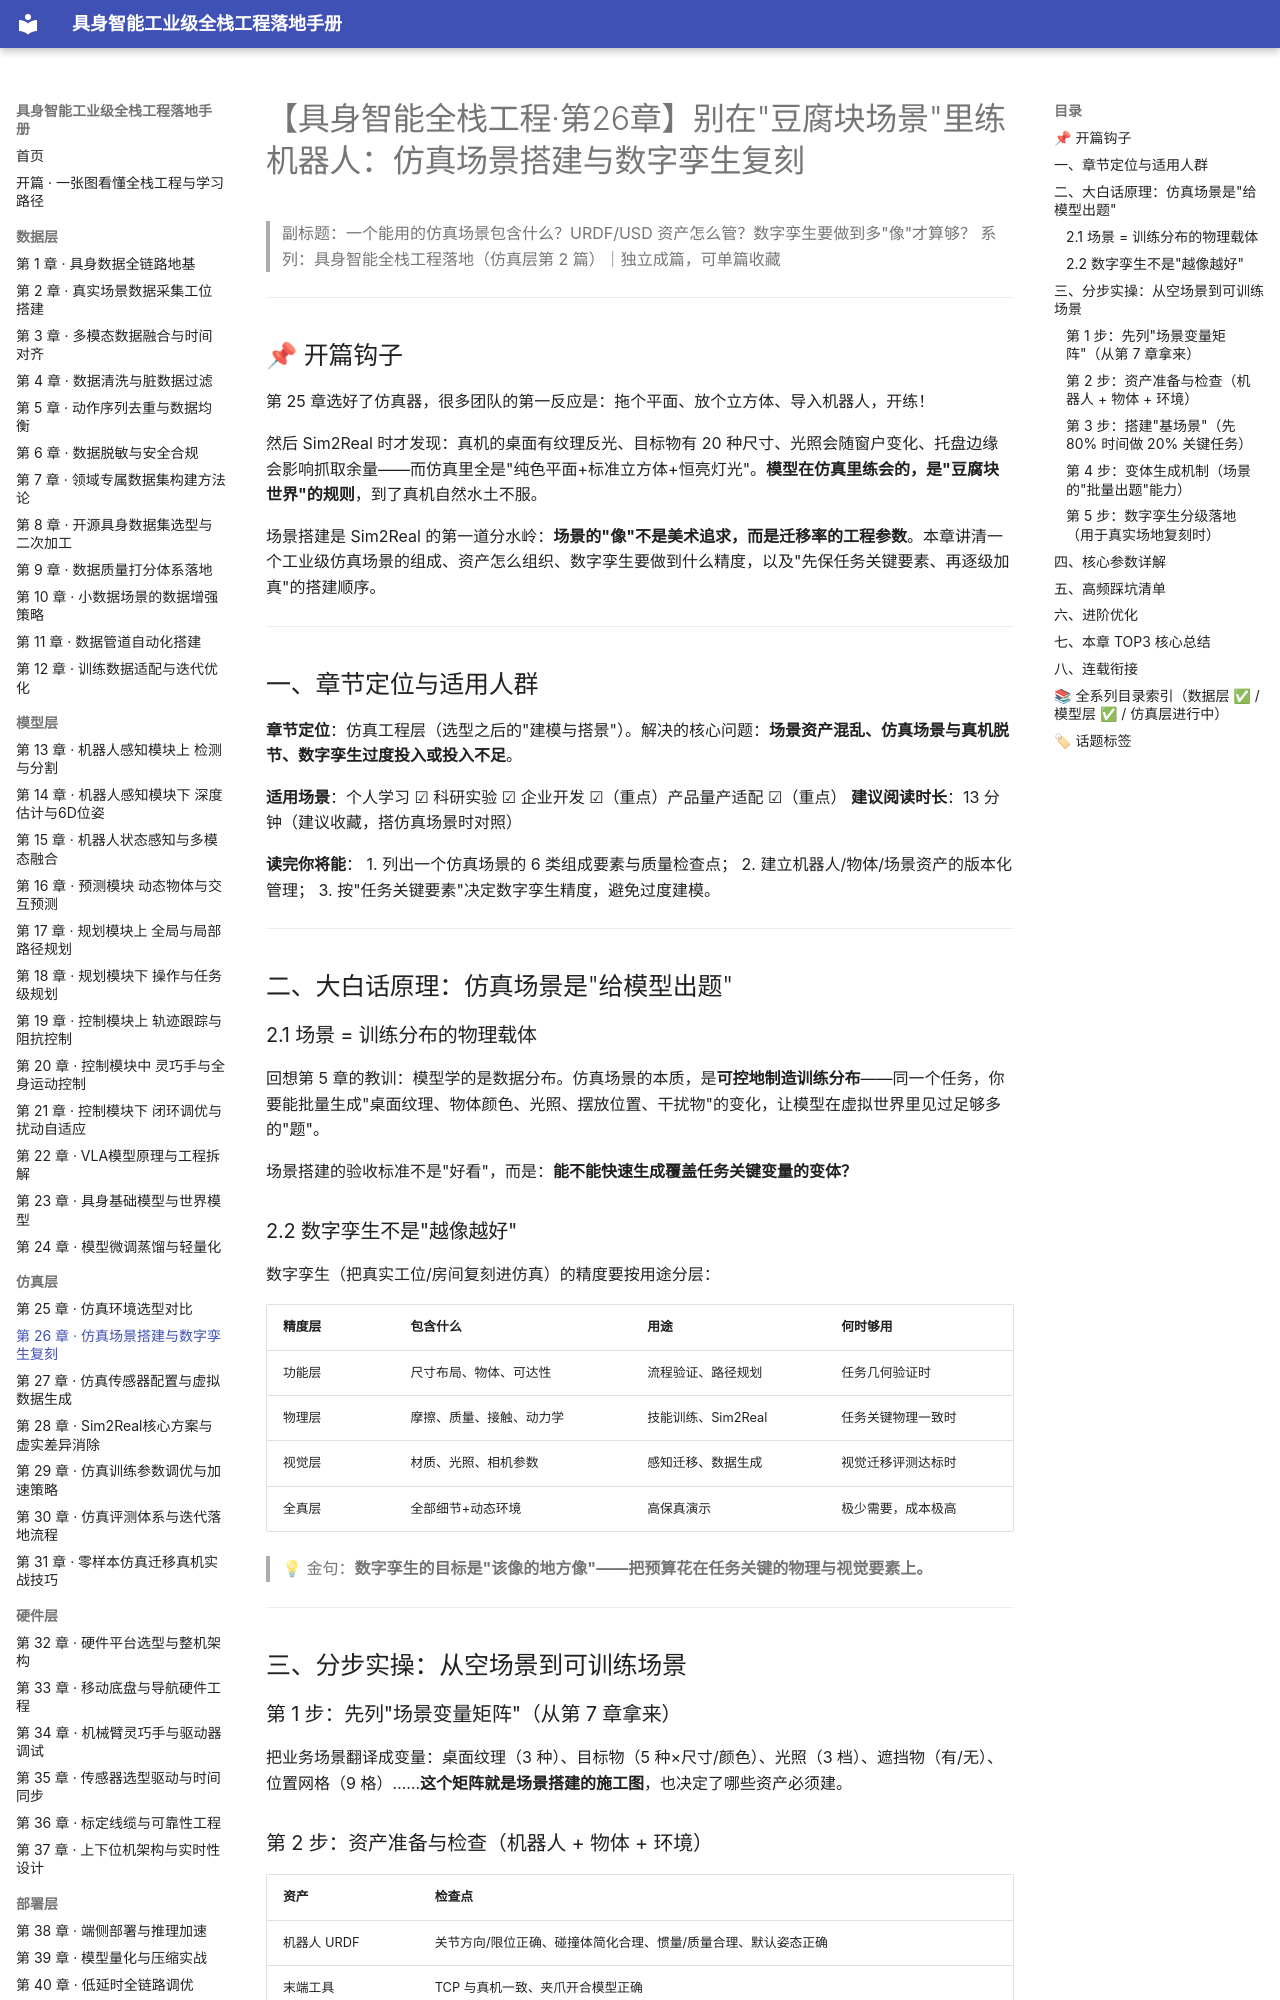

repository: fenglinxin/embodied-ai-fullstack-handbook · page: simulation-layer/第26章-仿真场景搭建与数字孪生复刻/index.html · generator: mkdocs

# 【具身智能全栈工程·第26章】别在"豆腐块场景"里练机器人：仿真场景搭建与数字孪生复刻

> 副标题：一个能用的仿真场景包含什么？URDF/USD 资产怎么管？数字孪生要做到多"像"才算够？
> 系列：具身智能全栈工程落地（仿真层第 2 篇）｜独立成篇，可单篇收藏

---

## 📌 开篇钩子

第 25 章选好了仿真器，很多团队的第一反应是：拖个平面、放个立方体、导入机器人，开练！

然后 Sim2Real 时才发现：真机的桌面有纹理反光、目标物有 20 种尺寸、光照会随窗户变化、托盘边缘会影响抓取余量——而仿真里全是"纯色平面+标准立方体+恒亮灯光"。**模型在仿真里练会的，是"豆腐块世界"的规则**，到了真机自然水土不服。

场景搭建是 Sim2Real 的第一道分水岭：**场景的"像"不是美术追求，而是迁移率的工程参数**。本章讲清一个工业级仿真场景的组成、资产怎么组织、数字孪生要做到什么精度，以及"先保任务关键要素、再逐级加真"的搭建顺序。

---

## 一、章节定位与适用人群

**章节定位**：仿真工程层（选型之后的"建模与搭景"）。解决的核心问题：**场景资产混乱、仿真场景与真机脱节、数字孪生过度投入或投入不足**。

**适用场景**：个人学习 ☑ 科研实验 ☑ 企业开发 ☑（重点）产品量产适配 ☑（重点）
**建议阅读时长**：13 分钟（建议收藏，搭仿真场景时对照）

**读完你将能**：
1. 列出一个仿真场景的 6 类组成要素与质量检查点；
2. 建立机器人/物体/场景资产的版本化管理；
3. 按"任务关键要素"决定数字孪生精度，避免过度建模。

---

## 二、大白话原理：仿真场景是"给模型出题"

### 2.1 场景 = 训练分布的物理载体

回想第 5 章的教训：模型学的是数据分布。仿真场景的本质，是**可控地制造训练分布**——同一个任务，你要能批量生成"桌面纹理、物体颜色、光照、摆放位置、干扰物"的变化，让模型在虚拟世界里见过足够多的"题"。

场景搭建的验收标准不是"好看"，而是：**能不能快速生成覆盖任务关键变量的变体？**

### 2.2 数字孪生不是"越像越好"

数字孪生（把真实工位/房间复刻进仿真）的精度要按用途分层：

| 精度层 | 包含什么 | 用途 | 何时够用 |
| --- | --- | --- | --- |
| 功能层 | 尺寸布局、物体、可达性 | 流程验证、路径规划 | 任务几何验证时 |
| 物理层 | 摩擦、质量、接触、动力学 | 技能训练、Sim2Real | 任务关键物理一致时 |
| 视觉层 | 材质、光照、相机参数 | 感知迁移、数据生成 | 视觉迁移评测达标时 |
| 全真层 | 全部细节+动态环境 | 高保真演示 | 极少需要，成本极高 |

> 💡 金句：**数字孪生的目标是"该像的地方像"——把预算花在任务关键的物理与视觉要素上。**

---

## 三、分步实操：从空场景到可训练场景

### 第 1 步：先列"场景变量矩阵"（从第 7 章拿来）

把业务场景翻译成变量：桌面纹理（3 种）、目标物（5 种×尺寸/颜色）、光照（3 档）、遮挡物（有/无）、位置网格（9 格）……**这个矩阵就是场景搭建的施工图**，也决定了哪些资产必须建。
